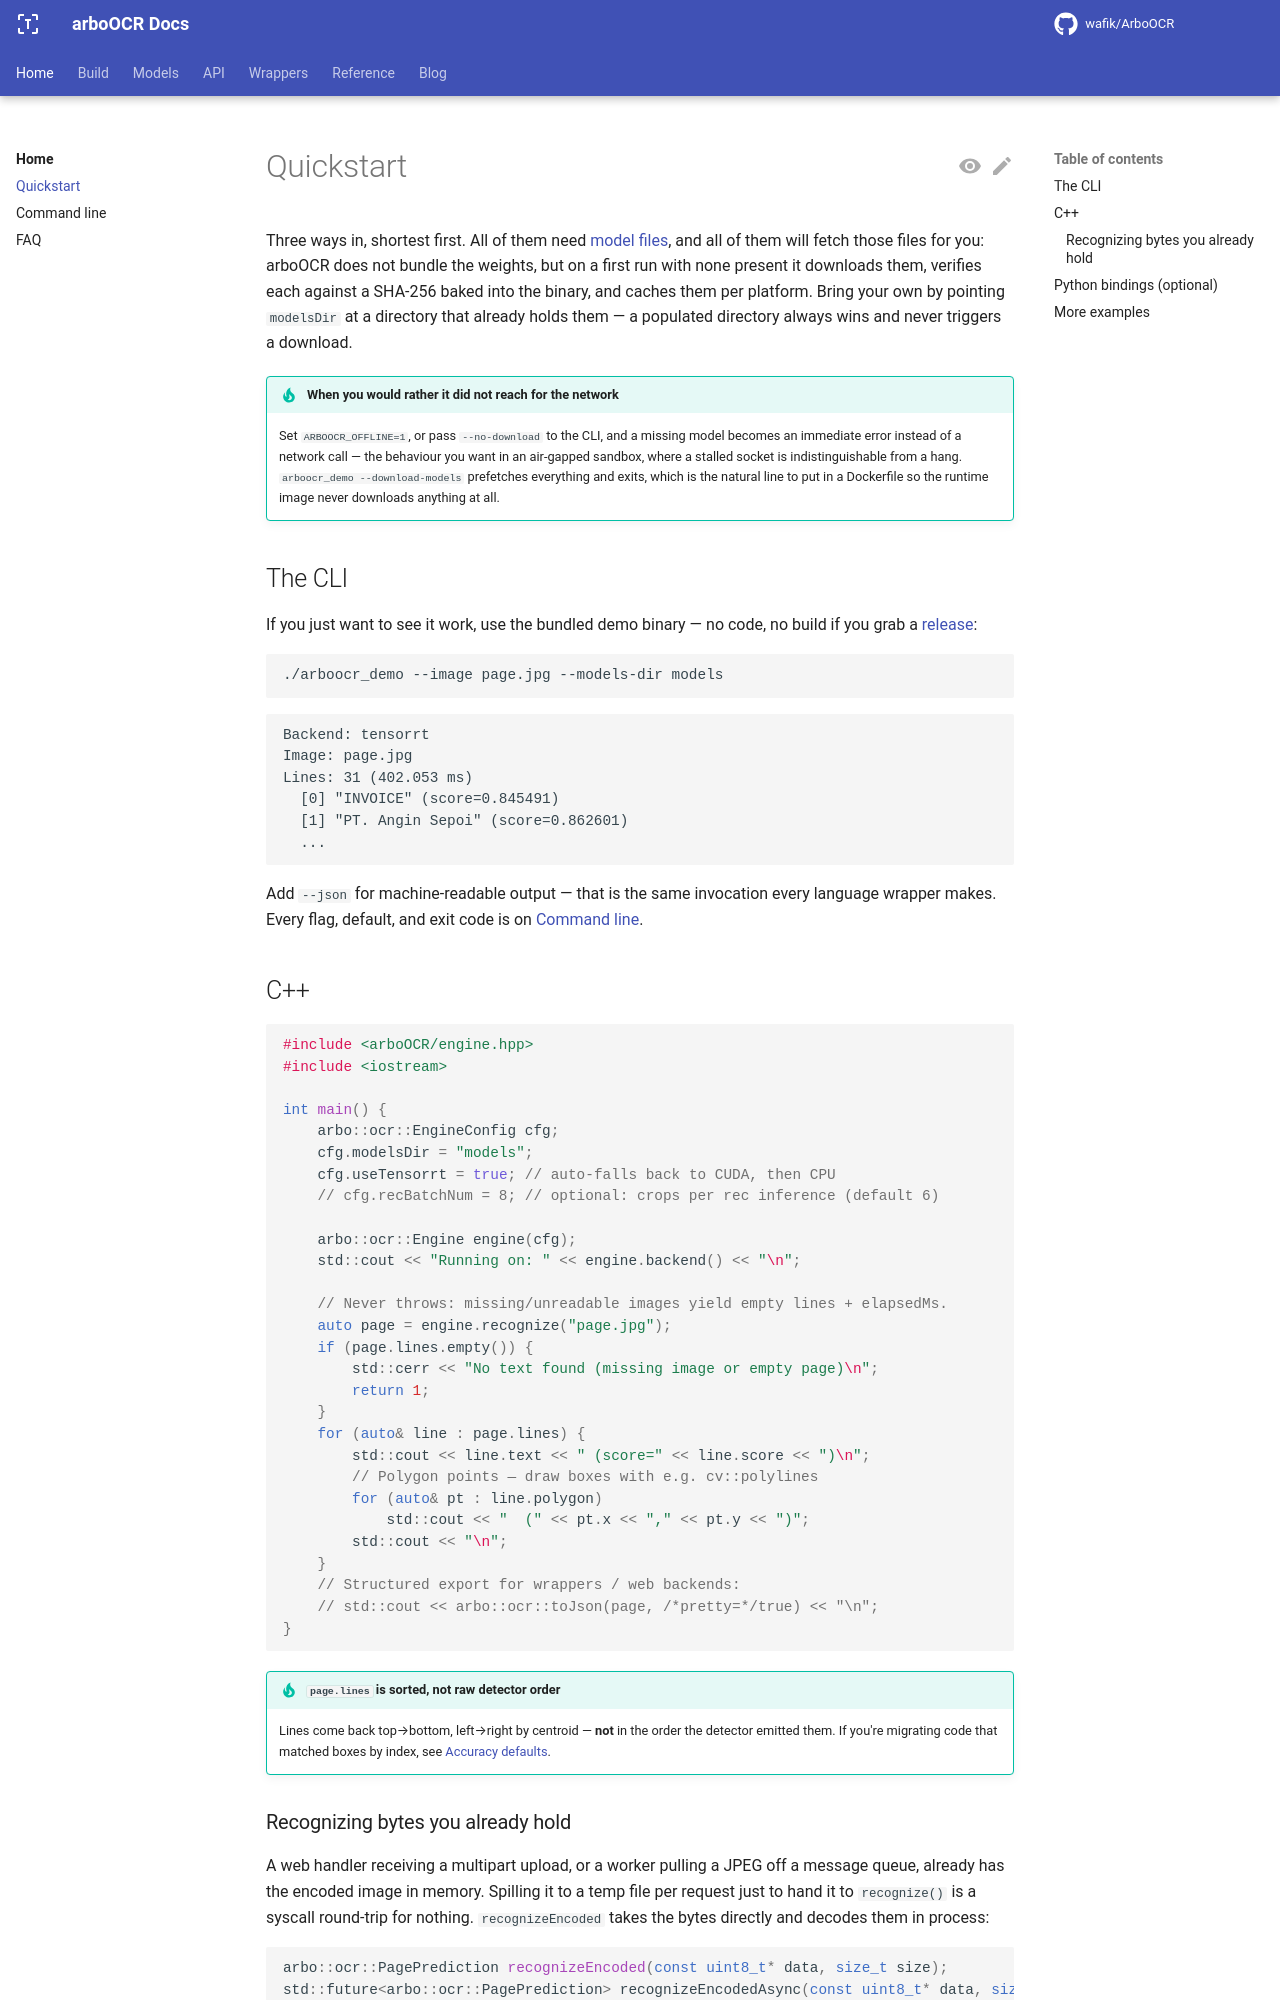

repository: ARBO-TEAM/arbo-ocr-docs · page: main/quickstart/index.html · generator: mkdocs

---
title: Quickstart
---

# Quickstart

Three ways in, shortest first. All of them need [model files](models/index.md),
and all of them will fetch those files for you: arboOCR does not bundle the
weights, but on a first run with none present it downloads them, verifies each
against a SHA-256 baked into the binary, and caches them per platform. Bring
your own by pointing `modelsDir` at a directory that already holds them — a
populated directory always wins and never triggers a download.

!!! tip "When you would rather it did not reach for the network"

    Set `ARBOOCR_OFFLINE=1`, or pass `--no-download` to the CLI, and a missing
    model becomes an immediate error instead of a network call — the behaviour
    you want in an air-gapped sandbox, where a stalled socket is
    indistinguishable from a hang. `arboocr_demo --download-models` prefetches
    everything and exits, which is the natural line to put in a Dockerfile so
    the runtime image never downloads anything at all.

## The CLI

If you just want to see it work, use the bundled demo binary — no code, no build
if you grab a [release](https://github.com/wafik/ArboOCR/releases):

```bash
./arboocr_demo --image page.jpg --models-dir models
```

```text
Backend: tensorrt
Image: page.jpg
Lines: 31 (402.053 ms)
  [0] "INVOICE" (score=0.845491)
  [1] "PT. Angin Sepoi" (score=0.862601)
  ...
```

Add `--json` for machine-readable output — that is the same invocation every
language wrapper makes. Every flag, default, and exit code is on
[Command line](cli.md).

## C++

```cpp
#include <arboOCR/engine.hpp>
#include <iostream>

int main() {
    arbo::ocr::EngineConfig cfg;
    cfg.modelsDir = "models";
    cfg.useTensorrt = true; // auto-falls back to CUDA, then CPU
    // cfg.recBatchNum = 8; // optional: crops per rec inference (default 6)

    arbo::ocr::Engine engine(cfg);
    std::cout << "Running on: " << engine.backend() << "\n";

    // Never throws: missing/unreadable images yield empty lines + elapsedMs.
    auto page = engine.recognize("page.jpg");
    if (page.lines.empty()) {
        std::cerr << "No text found (missing image or empty page)\n";
        return 1;
    }
    for (auto& line : page.lines) {
        std::cout << line.text << " (score=" << line.score << ")\n";
        // Polygon points — draw boxes with e.g. cv::polylines
        for (auto& pt : line.polygon)
            std::cout << "  (" << pt.x << "," << pt.y << ")";
        std::cout << "\n";
    }
    // Structured export for wrappers / web backends:
    // std::cout << arbo::ocr::toJson(page, /*pretty=*/true) << "\n";
}
```

!!! tip "`page.lines` is sorted, not raw detector order"

    Lines come back top→bottom, left→right by centroid — **not** in the order
    the detector emitted them. If you're migrating code that matched boxes by
    index, see [Accuracy defaults](models/accuracy-defaults.md).
